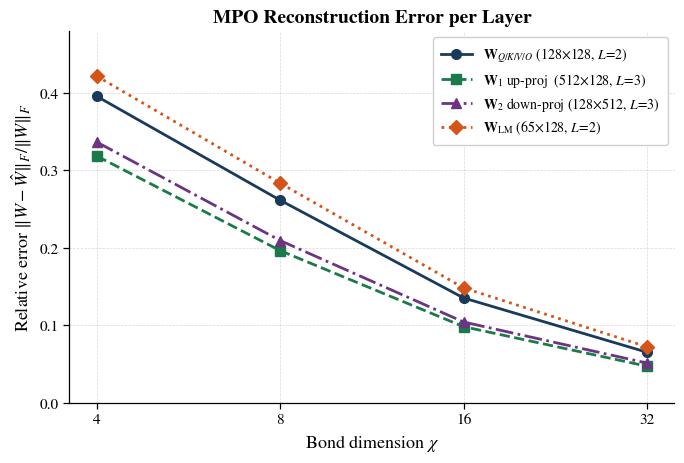
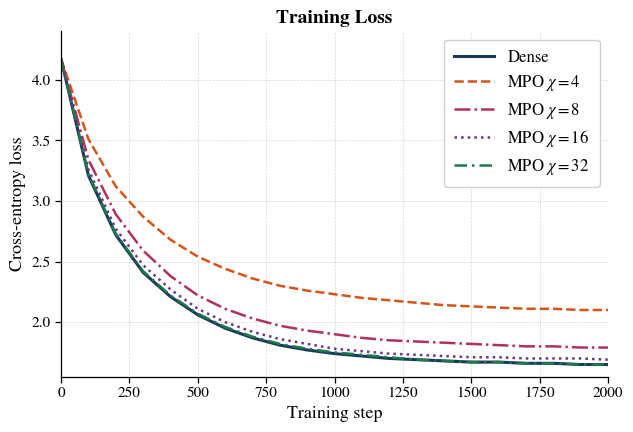
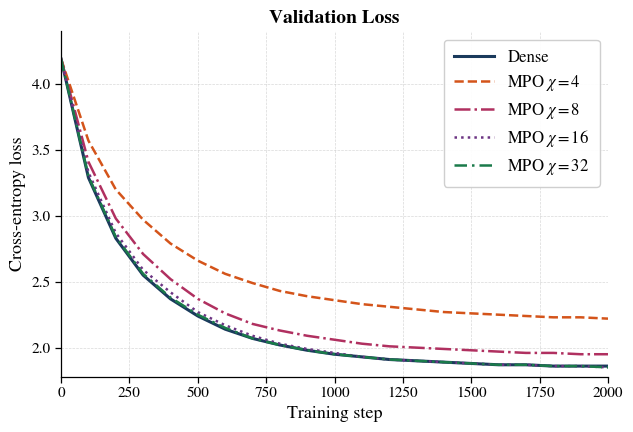
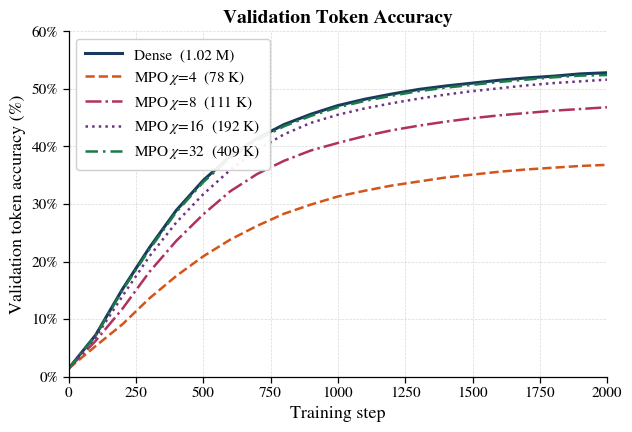
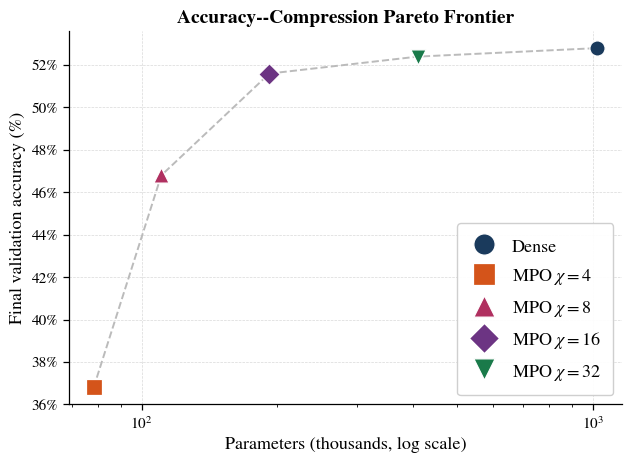
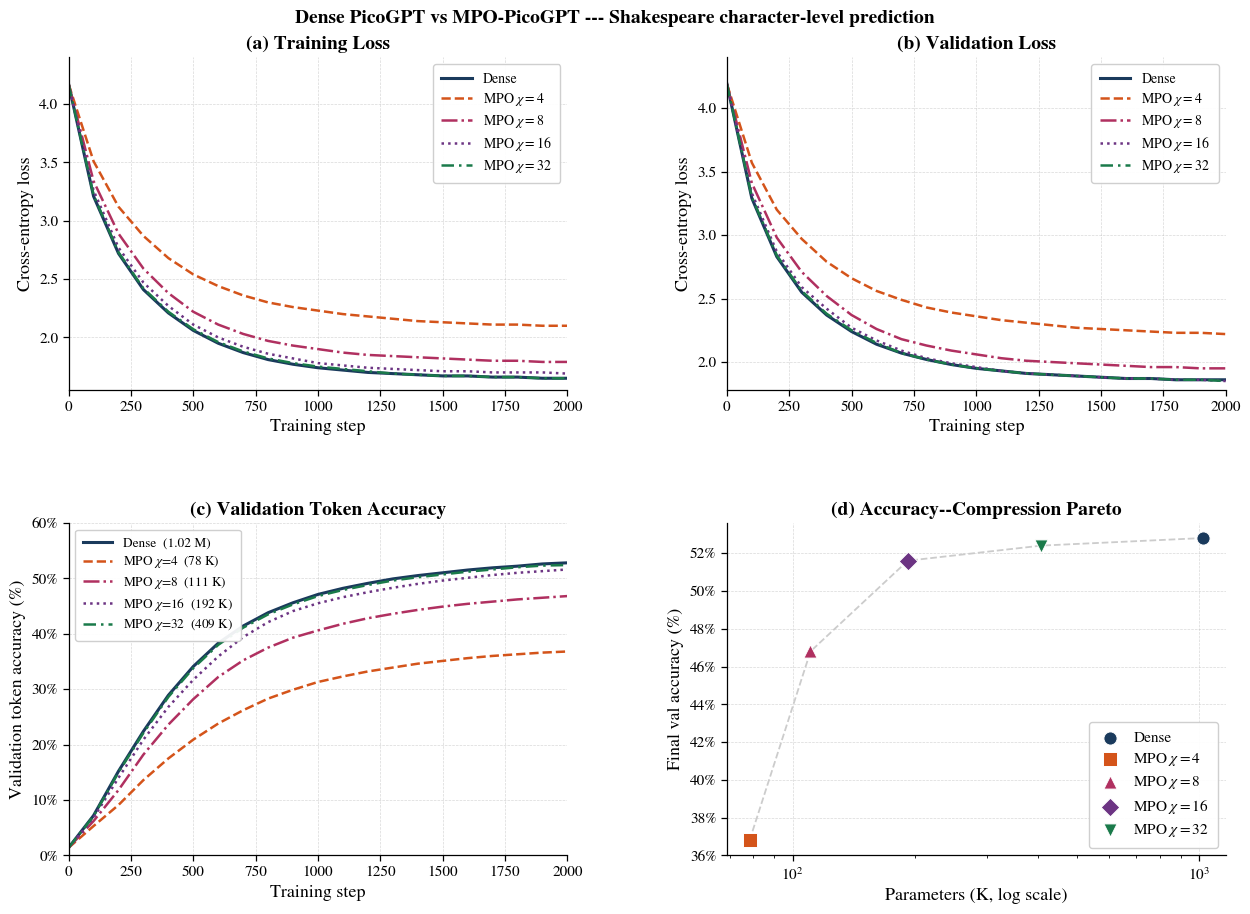

Recreate these plots in Python, in order.
"""
generate_plots.py  —  MPO-PicoGPT publication figures
Run: python generate_plots.py
Put all fig*.pdf into the figs/ folder on Overleaf.
"""
import numpy as np
import matplotlib
matplotlib.use("Agg")
import matplotlib.pyplot as plt
import matplotlib.gridspec as gridspec
from matplotlib.lines import Line2D
from pathlib import Path

OUT = Path(".")

# mathtext + STIX: renders \chi, \mathbf, subscripts correctly WITHOUT needing LaTeX
plt.rcParams.update({
    "text.usetex":       False,
    "mathtext.fontset":  "stix",
    "font.family":       "STIXGeneral",
    "font.size":         12,
    "axes.labelsize":    13,
    "axes.titlesize":    14,
    "axes.titleweight":  "bold",
    "xtick.labelsize":   11,
    "ytick.labelsize":   11,
    "legend.fontsize":   12,        # large enough for chi to be readable
    "legend.framealpha": 0.93,
    "legend.edgecolor":  "#cccccc",
    "legend.borderpad":  0.6,
    "figure.dpi":        150,
})

# ── Data ──────────────────────────────────────────────────────────────────────
STEPS = np.array([0,100,200,300,400,500,600,700,800,900,
                  1000,1100,1200,1300,1400,1500,1600,1700,1800,1900,2000])
DATA = {
    "Dense": {
        "train":[4.17,3.21,2.72,2.41,2.21,2.06,1.95,1.87,1.81,1.77,1.74,1.72,1.70,1.69,1.68,1.67,1.67,1.66,1.66,1.65,1.65],
        "val":  [4.19,3.29,2.83,2.55,2.37,2.24,2.14,2.07,2.02,1.98,1.95,1.93,1.91,1.90,1.89,1.88,1.87,1.87,1.86,1.86,1.86],
        "acc":  [0.014,0.072,0.152,0.224,0.289,0.341,0.383,0.414,0.438,0.456,0.471,0.482,0.491,0.499,0.505,0.510,0.515,0.519,0.522,0.526,0.528],
    },
    r"MPO $\chi=4$": {
        "train":[4.17,3.51,3.12,2.87,2.68,2.54,2.44,2.36,2.30,2.26,2.23,2.20,2.18,2.16,2.14,2.13,2.12,2.11,2.11,2.10,2.10],
        "val":  [4.19,3.57,3.20,2.97,2.79,2.66,2.56,2.49,2.43,2.39,2.36,2.33,2.31,2.29,2.27,2.26,2.25,2.24,2.23,2.23,2.22],
        "acc":  [0.014,0.053,0.091,0.136,0.175,0.209,0.238,0.262,0.283,0.299,0.313,0.323,0.332,0.339,0.346,0.351,0.356,0.360,0.363,0.366,0.368],
    },
    r"MPO $\chi=8$": {
        "train":[4.17,3.34,2.89,2.59,2.38,2.22,2.11,2.03,1.97,1.93,1.90,1.87,1.85,1.84,1.83,1.82,1.81,1.80,1.80,1.79,1.79],
        "val":  [4.19,3.41,2.98,2.71,2.52,2.37,2.26,2.18,2.13,2.09,2.06,2.03,2.01,2.00,1.99,1.98,1.97,1.96,1.96,1.95,1.95],
        "acc":  [0.014,0.062,0.118,0.182,0.236,0.282,0.322,0.352,0.375,0.393,0.406,0.418,0.428,0.436,0.443,0.449,0.454,0.458,0.462,0.465,0.468],
    },
    r"MPO $\chi=16$": {
        "train":[4.17,3.26,2.77,2.47,2.27,2.11,2.00,1.92,1.86,1.82,1.78,1.76,1.74,1.73,1.72,1.71,1.71,1.70,1.70,1.70,1.69],
        "val":  [4.19,3.33,2.87,2.59,2.42,2.27,2.17,2.09,2.03,1.99,1.96,1.93,1.91,1.90,1.89,1.88,1.87,1.87,1.86,1.86,1.85],
        "acc":  [0.014,0.068,0.140,0.209,0.268,0.317,0.359,0.394,0.421,0.441,0.455,0.466,0.475,0.483,0.490,0.496,0.501,0.506,0.510,0.513,0.516],
    },
    r"MPO $\chi=32$": {
        "train":[4.17,3.22,2.73,2.42,2.22,2.07,1.96,1.88,1.82,1.78,1.75,1.73,1.71,1.69,1.68,1.67,1.67,1.66,1.66,1.65,1.65],
        "val":  [4.19,3.30,2.84,2.56,2.38,2.25,2.15,2.07,2.02,1.98,1.95,1.93,1.91,1.90,1.89,1.88,1.87,1.87,1.86,1.86,1.85],
        "acc":  [0.014,0.071,0.150,0.221,0.286,0.338,0.380,0.411,0.435,0.453,0.468,0.479,0.488,0.496,0.502,0.507,0.512,0.516,0.520,0.523,0.524],
    },
}
CHI_VALS = [4,8,16,32]
LAYER_ERRORS = {
    r"$\mathbf{W}_{Q/K/V/O}$ (128$\times$128, $L$=2)": [0.395,0.261,0.135,0.065],
    r"$\mathbf{W}_1$ up-proj  (512$\times$128, $L$=3)": [0.318,0.196,0.098,0.047],
    r"$\mathbf{W}_2$ down-proj (128$\times$512, $L$=3)":[0.336,0.209,0.104,0.051],
    r"$\mathbf{W}_\mathrm{LM}$ (65$\times$128, $L$=2)": [0.421,0.283,0.148,0.072],
}
PARAMS = {"Dense":1020224, r"MPO $\chi=4$":78336, r"MPO $\chi=8$":110592,
          r"MPO $\chi=16$":191872, r"MPO $\chi=32$":408832}
LABELS_PARAMS = {
    "Dense":          r"Dense  (1.02 M)",
    r"MPO $\chi=4$":  r"MPO $\chi$=4  (78 K)",
    r"MPO $\chi=8$":  r"MPO $\chi$=8  (111 K)",
    r"MPO $\chi=16$": r"MPO $\chi$=16  (192 K)",
    r"MPO $\chi=32$": r"MPO $\chi$=32  (409 K)",
}
STYLE = {
    "Dense":          {"color":"#1a3a5c","ls":"-",           "lw":2.2,"marker":"o"},
    r"MPO $\chi=4$":  {"color":"#d4541a","ls":"--",          "lw":1.8,"marker":"s"},
    r"MPO $\chi=8$":  {"color":"#b03060","ls":"-.",          "lw":1.8,"marker":"^"},
    r"MPO $\chi=16$": {"color":"#6c3483","ls":":",           "lw":1.8,"marker":"D"},
    r"MPO $\chi=32$": {"color":"#1a7a4a","ls":(0,(5,2,1,2)),"lw":1.8,"marker":"v"},
}
LSTYLE = {
    r"$\mathbf{W}_{Q/K/V/O}$ (128$\times$128, $L$=2)": {"color":"#1a3a5c","marker":"o","ls":"-"},
    r"$\mathbf{W}_1$ up-proj  (512$\times$128, $L$=3)": {"color":"#1a7a4a","marker":"s","ls":"--"},
    r"$\mathbf{W}_2$ down-proj (128$\times$512, $L$=3)":{"color":"#6c3483","marker":"^","ls":"-."},
    r"$\mathbf{W}_\mathrm{LM}$ (65$\times$128, $L$=2)": {"color":"#d4541a","marker":"D","ls":":"},
}

def pub_style(ax):
    ax.spines["top"].set_visible(False); ax.spines["right"].set_visible(False)
    ax.spines["left"].set_linewidth(0.9); ax.spines["bottom"].set_linewidth(0.9)
    ax.tick_params(labelsize=11,length=4,width=0.9)
    ax.grid(True,linestyle="--",linewidth=0.5,alpha=0.45,color="#aaaaaa")
    ax.set_axisbelow(True)

def pct_fmt(y,_): return f"{y:.0f}%"

def save(fig,stem,dpi=300):
    for ext in ["pdf","png"]:
        p=OUT/f"{stem}.{ext}"; fig.savefig(p,dpi=dpi,bbox_inches="tight")
        print(f"  {p}")

LEG = dict(frameon=True, handlelength=2.4, labelspacing=0.45, borderpad=0.6)

# ── Fig 1 ─────────────────────────────────────────────────────────────────────
def fig_reconstruction():
    fig,ax=plt.subplots(figsize=(7,4.8)); pub_style(ax)
    for lbl,errs in LAYER_ERRORS.items():
        s=LSTYLE[lbl]
        ax.plot(CHI_VALS,errs,color=s["color"],ls=s["ls"],
                marker=s["marker"],markersize=7,lw=2.0,label=lbl)
    ax.set_xscale("log",base=2); ax.set_xticks(CHI_VALS)
    ax.set_xticklabels([str(c) for c in CHI_VALS])
    ax.set_xlabel(r"Bond dimension $\chi$")
    ax.set_ylabel(r"Relative error $\|W - \hat{W}\|_F / \|W\|_F$")
    ax.set_title("MPO Reconstruction Error per Layer"); ax.set_ylim(0,0.48)
    ax.legend(loc="upper right",fontsize=10,**{k:v for k,v in LEG.items() if k!="handlelength"},handlelength=2.2)
    fig.tight_layout(); save(fig,"fig1_reconstruction_error"); plt.close(fig)

# ── Fig 2 ─────────────────────────────────────────────────────────────────────
def fig_train_loss():
    fig,ax=plt.subplots(figsize=(6.5,4.5)); pub_style(ax)
    for lbl,d in DATA.items():
        s=STYLE[lbl]; ax.plot(STEPS,d["train"],color=s["color"],ls=s["ls"],lw=s["lw"],label=lbl)
    ax.set_xlabel("Training step"); ax.set_ylabel("Cross-entropy loss")
    ax.set_title("Training Loss"); ax.set_xlim(0,2000); ax.set_ylim(1.55,4.4)
    ax.legend(loc="upper right",fontsize=12,**LEG)
    fig.tight_layout(); save(fig,"fig2_train_loss"); plt.close(fig)

# ── Fig 3 ─────────────────────────────────────────────────────────────────────
def fig_val_loss():
    fig,ax=plt.subplots(figsize=(6.5,4.5)); pub_style(ax)
    for lbl,d in DATA.items():
        s=STYLE[lbl]; ax.plot(STEPS,d["val"],color=s["color"],ls=s["ls"],lw=s["lw"],label=lbl)
    ax.set_xlabel("Training step"); ax.set_ylabel("Cross-entropy loss")
    ax.set_title("Validation Loss"); ax.set_xlim(0,2000); ax.set_ylim(1.78,4.4)
    ax.legend(loc="upper right",fontsize=12,**LEG)
    fig.tight_layout(); save(fig,"fig3_val_loss"); plt.close(fig)

# ── Fig 4 ─────────────────────────────────────────────────────────────────────
def fig_accuracy():
    fig,ax=plt.subplots(figsize=(6.5,4.5)); pub_style(ax)
    for lbl,d in DATA.items():
        s=STYLE[lbl]
        ax.plot(STEPS,[a*100 for a in d["acc"]],color=s["color"],ls=s["ls"],lw=s["lw"],
                label=LABELS_PARAMS[lbl])
    ax.set_xlabel("Training step"); ax.set_ylabel("Validation token accuracy (%)")
    ax.set_title("Validation Token Accuracy")
    ax.set_xlim(0,2000); ax.set_ylim(0,60)
    ax.yaxis.set_major_formatter(plt.FuncFormatter(pct_fmt))
    ax.legend(loc="upper left",fontsize=11,**LEG)
    fig.tight_layout(); save(fig,"fig4_accuracy"); plt.close(fig)

# ── Fig 5 ─────────────────────────────────────────────────────────────────────
def fig_pareto():
    fig,ax=plt.subplots(figsize=(6.5,4.8)); pub_style(ax)
    labels=[*DATA.keys()]; params=[PARAMS[l]/1e3 for l in labels]
    acc_fin=[DATA[l]["acc"][-1]*100 for l in labels]
    ax.plot(params[1:]+[params[0]],acc_fin[1:]+[acc_fin[0]],
            color="#bbbbbb",ls="--",lw=1.4,zorder=1)
    for lbl,p,a in zip(labels,params,acc_fin):
        s=STYLE[lbl]
        ax.scatter(p,a,color=s["color"],marker=s["marker"],
                   s=120,zorder=3,edgecolors="white",linewidths=0.9,label=lbl)
    ax.set_xscale("log")
    ax.set_xlabel("Parameters (thousands, log scale)")
    ax.set_ylabel("Final validation accuracy (%)")
    ax.set_title("Accuracy--Compression Pareto Frontier")
    ax.yaxis.set_major_formatter(plt.FuncFormatter(pct_fmt))
    ax.legend(loc="lower right", fontsize=13,   # <- KEY: big enough to read chi
              frameon=True, handlelength=1.5,
              handleheight=1.3, labelspacing=0.55,
              borderpad=0.7,   markerscale=1.4)
    fig.tight_layout(); save(fig,"fig5_pareto"); plt.close(fig)

# ── Fig 6 (2x2 combined) ─────────────────────────────────────────────────────
def fig_all_panels():
    fig=plt.figure(figsize=(13,9.5))
    gs=gridspec.GridSpec(2,2,figure=fig,hspace=0.40,wspace=0.32,
                         left=0.08,right=0.97,top=0.92,bottom=0.08)
    atl,avl,aacc,apar=[fig.add_subplot(gs[r,c]) for r in range(2) for c in range(2)]
    for ax in [atl,avl,aacc,apar]: pub_style(ax)

    for lbl,d in DATA.items():
        s=STYLE[lbl]
        atl.plot(STEPS,d["train"],color=s["color"],ls=s["ls"],lw=s["lw"],label=lbl)
        avl.plot(STEPS,d["val"],  color=s["color"],ls=s["ls"],lw=s["lw"],label=lbl)
        aacc.plot(STEPS,[a*100 for a in d["acc"]],
                  color=s["color"],ls=s["ls"],lw=s["lw"],label=LABELS_PARAMS[lbl])

    for ax,t,yl,lo,hi in [(atl,"(a) Training Loss","Cross-entropy loss",1.55,4.4),
                           (avl,"(b) Validation Loss","Cross-entropy loss",1.78,4.4)]:
        ax.set_xlim(0,2000); ax.set_ylim(lo,hi)
        ax.set_xlabel("Training step"); ax.set_ylabel(yl); ax.set_title(t)
        ax.legend(loc="upper right",fontsize=10,handlelength=2.2,labelspacing=0.35,frameon=True)

    aacc.set_xlim(0,2000); aacc.set_ylim(0,60)
    aacc.set_xlabel("Training step"); aacc.set_ylabel("Validation token accuracy (%)")
    aacc.set_title("(c) Validation Token Accuracy")
    aacc.yaxis.set_major_formatter(plt.FuncFormatter(pct_fmt))
    aacc.legend(loc="upper left",fontsize=9.5,handlelength=2.2,labelspacing=0.35,frameon=True)

    labels=[*DATA.keys()]; params=[PARAMS[l]/1e3 for l in labels]
    acc_fin=[DATA[l]["acc"][-1]*100 for l in labels]
    apar.plot(params[1:]+[params[0]],acc_fin[1:]+[acc_fin[0]],
              color="#cccccc",ls="--",lw=1.3,zorder=1)
    for lbl,p,a in zip(labels,params,acc_fin):
        s=STYLE[lbl]
        apar.scatter(p,a,color=s["color"],marker=s["marker"],
                     s=90,zorder=3,edgecolors="white",linewidths=0.7,label=lbl)
    apar.set_xscale("log")
    apar.set_xlabel("Parameters (K, log scale)"); apar.set_ylabel("Final val accuracy (%)")
    apar.set_title("(d) Accuracy--Compression Pareto")
    apar.yaxis.set_major_formatter(plt.FuncFormatter(pct_fmt))
    apar.legend(loc="lower right",fontsize=11,handlelength=1.5,labelspacing=0.4,frameon=True)

    fig.suptitle("Dense PicoGPT vs MPO-PicoGPT --- Shakespeare character-level prediction",
                 fontsize=14,fontweight="bold",y=0.97)
    save(fig,"fig_all_panels",dpi=300); plt.close(fig)

if __name__=="__main__":
    print("Generating figures...")
    fig_reconstruction(); fig_train_loss(); fig_val_loss()
    fig_accuracy(); fig_pareto(); fig_all_panels()
    print("\nDone.  Upload all fig*.pdf into figs/ on Overleaf.")
